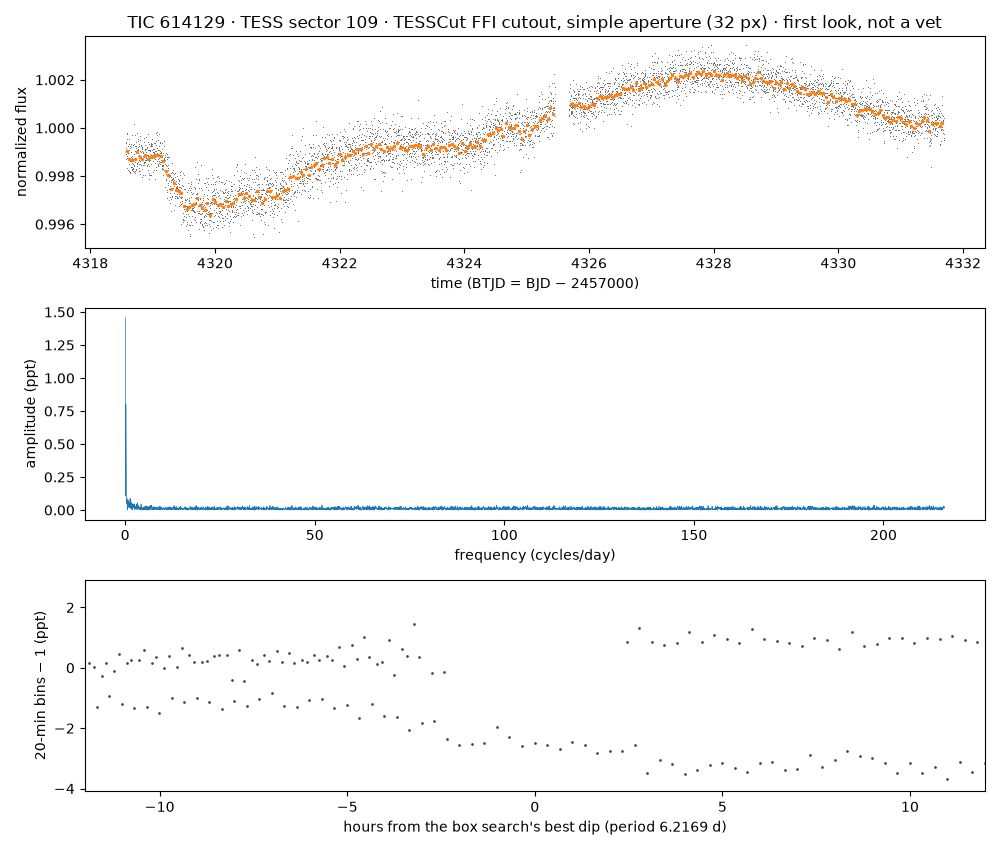

The file beside this chart, header and first rows:
time_btjd, flux_normalized, flux_e_per_s (aperture sum minus border-…
4319, 0.9989, 48746
4319, 0.9991, 48757
4319, 0.9994, 48769
4319, 0.9993, 48767
4319, 0.9987, 48735
4319, 0.9991, 48754
4319, 0.999, 48753
4319, 0.9997, 48786
4319, 0.9988, 48742
4319, 0.9995, 48777
4319, 0.9997, 48788
4319, 0.9987, 48738
4319, 0.9987, 48737
4319, 0.9983, 48718
4319, 0.9989, 48748
4319, 0.999, 48752
4319, 0.9989, 48747
4319, 0.9989, 48748
4319, 0.9992, 48761
4319, 0.9989, 48748
4319, 0.9982, 48713
4319, 0.9995, 48776
4319, 0.999, 48753
4319, 0.9982, 48710
4319, 0.9987, 48737
4319, 0.9993, 48766
4319, 0.9987, 48735
4319, 0.9985, 48725
4319, 0.9986, 48730
4319, 0.9987, 48736
4319, 0.9981, 48707
4319, 0.9981, 48708
4319, 0.9992, 48762
4319, 0.9991, 48757
4319, 0.9986, 48731
4319, 0.9983, 48719
4319, 0.9983, 48720
4319, 0.9988, 48740
4319, 0.999, 48749
4319, 0.9992, 48760
4319, 0.9986, 48730
4319, 0.9993, 48765
4319, 0.9983, 48719
4319, 0.9987, 48738
4319, 0.9988, 48741
4319, 0.9983, 48715
4319, 0.9997, 48783
4319, 0.9982, 48714
4319, 0.9985, 48727
4319, 0.9983, 48716
4319, 0.9982, 48712
4319, 0.9986, 48733
4319, 0.9992, 48763
4319, 0.9983, 48718
4319, 0.9986, 48731
4319, 0.9985, 48725
4319, 0.9984, 48722
4319, 0.9993, 48766
4319, 0.9989, 48746
4319, 0.9984, 48723
... 5,510 more rows
